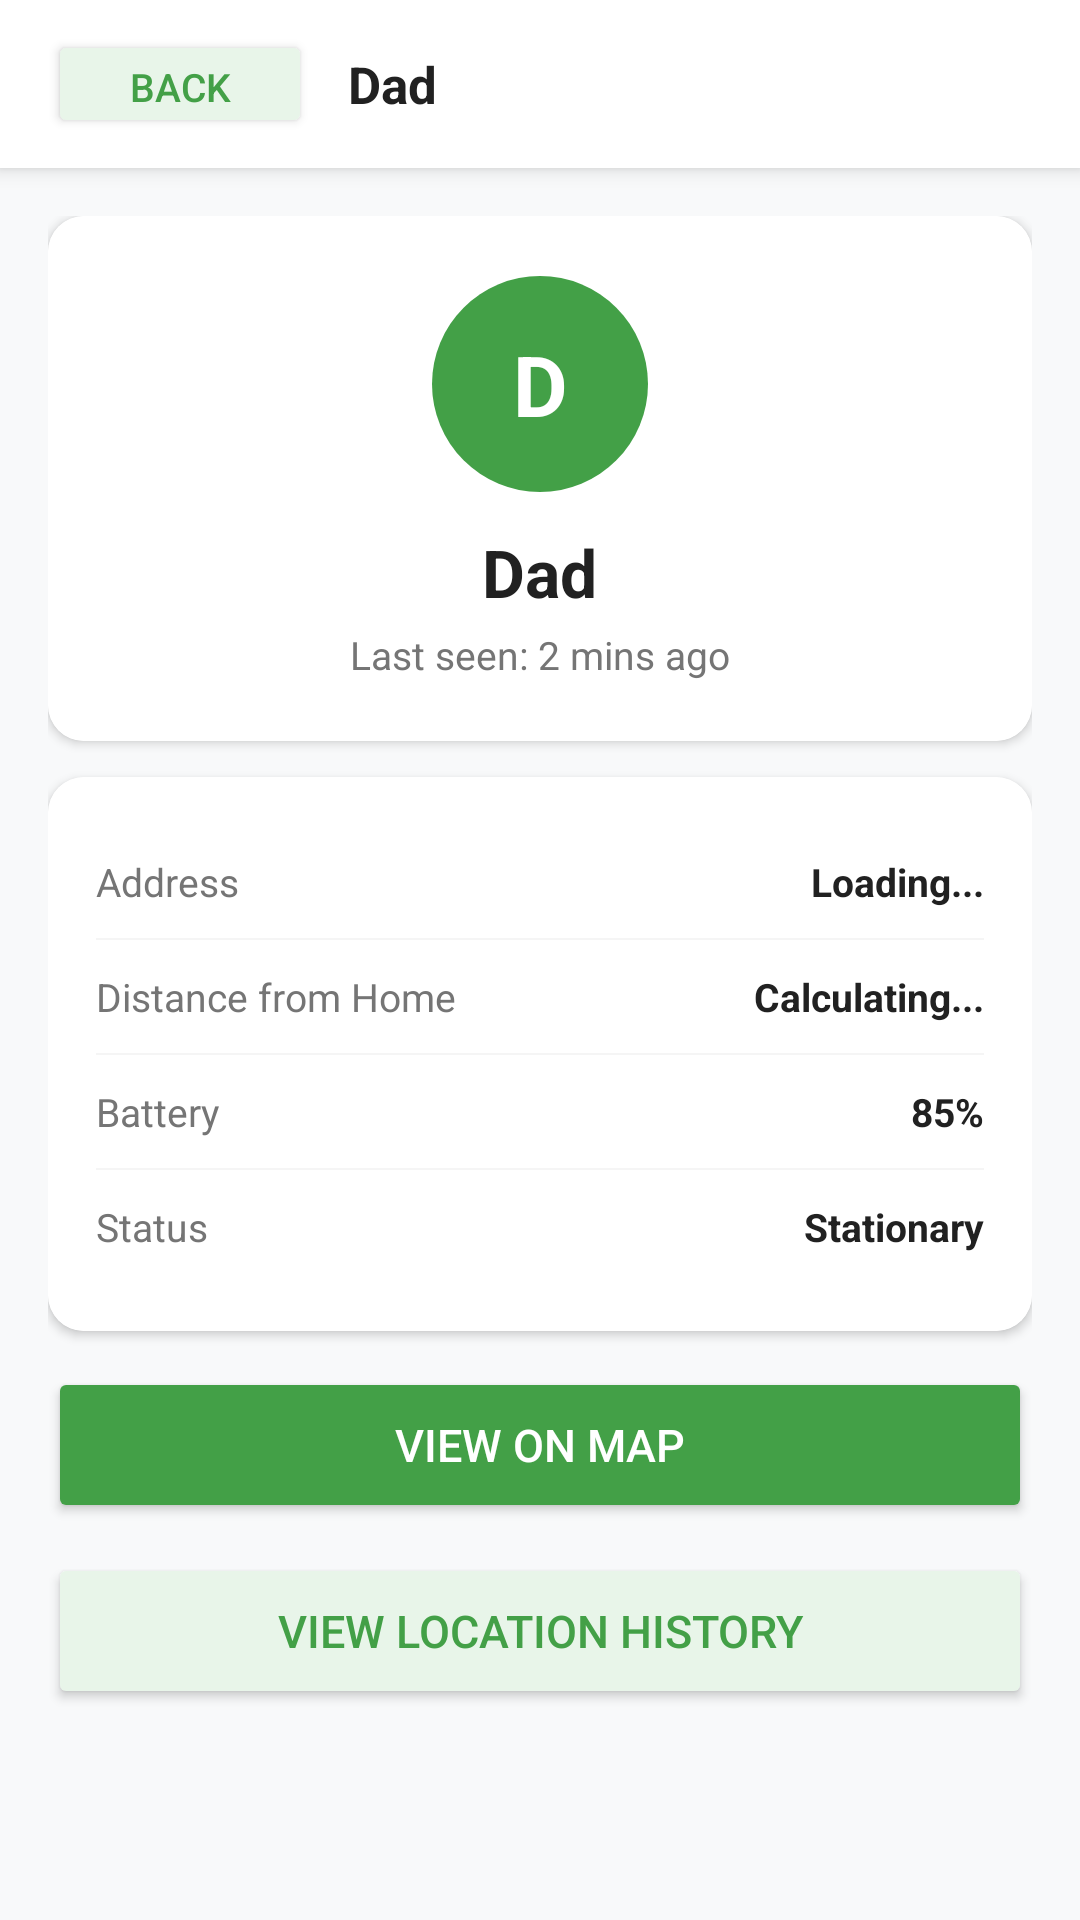

Here is an Android app screen rendered from its layout file. Give the layout XML and the strings, colors and styles it references.
<!-- AndroidManifest.xml: application theme Theme.FamilySafetyApp -->
<!-- res/layout/activity_person_detail.xml -->
<?xml version="1.0" encoding="utf-8"?>
<LinearLayout
    xmlns:android="http://schemas.android.com/apk/res/android"
    android:layout_width="match_parent"
    android:layout_height="match_parent"
    android:orientation="vertical"
    android:background="#F8F9FA">

    
    <LinearLayout
        android:layout_width="match_parent"
        android:layout_height="56dp"
        android:orientation="horizontal"
        android:background="#FFFFFF"
        android:gravity="center_vertical"
        android:paddingHorizontal="16dp"
        android:elevation="4dp">

        <Button
            android:id="@+id/btnBack"
            android:layout_width="wrap_content"
            android:layout_height="36dp"
            android:text="Back"
            android:textSize="13sp"
            android:textColor="#43A047"
            android:backgroundTint="#E8F5E9"
            android:layout_marginEnd="12dp"/>

        <TextView
            android:id="@+id/tvTopName"
            android:layout_width="0dp"
            android:layout_height="wrap_content"
            android:layout_weight="1"
            android:text="Dad"
            android:textSize="17sp"
            android:textStyle="bold"
            android:textColor="#212121"/>

    </LinearLayout>

    <ScrollView
        android:layout_width="match_parent"
        android:layout_height="0dp"
        android:layout_weight="1">

        <LinearLayout
            android:layout_width="match_parent"
            android:layout_height="wrap_content"
            android:orientation="vertical"
            android:padding="16dp">

            
            <androidx.cardview.widget.CardView
                android:layout_width="match_parent"
                android:layout_height="wrap_content"
                android:layout_marginBottom="12dp"
                app:cardCornerRadius="12dp"
                app:cardElevation="2dp"
                xmlns:app="http://schemas.android.com/apk/res-auto">

                <LinearLayout
                    android:layout_width="match_parent"
                    android:layout_height="wrap_content"
                    android:orientation="vertical"
                    android:gravity="center"
                    android:padding="20dp"
                    android:background="#FFFFFF">

                    
                    <FrameLayout
                        android:layout_width="72dp"
                        android:layout_height="72dp"
                        android:layout_marginBottom="12dp">

                        <View
                            android:id="@+id/viewAvatar"
                            android:layout_width="72dp"
                            android:layout_height="72dp"
                            android:background="@drawable/circle_green"/>

                        <TextView
                            android:id="@+id/tvInitial"
                            android:layout_width="match_parent"
                            android:layout_height="match_parent"
                            android:text="D"
                            android:textSize="28sp"
                            android:textStyle="bold"
                            android:textColor="#FFFFFF"
                            android:gravity="center"/>

                    </FrameLayout>

                    
                    <TextView
                        android:id="@+id/tvNickname"
                        android:layout_width="wrap_content"
                        android:layout_height="wrap_content"
                        android:text="Dad"
                        android:textSize="22sp"
                        android:textStyle="bold"
                        android:textColor="#212121"
                        android:layout_marginBottom="4dp"/>

                    
                    <TextView
                        android:id="@+id/tvLastSeen"
                        android:layout_width="wrap_content"
                        android:layout_height="wrap_content"
                        android:text="Last seen: 2 mins ago"
                        android:textSize="13sp"
                        android:textColor="#757575"/>

                </LinearLayout>

            </androidx.cardview.widget.CardView>

            
            <androidx.cardview.widget.CardView
                android:layout_width="match_parent"
                android:layout_height="wrap_content"
                android:layout_marginBottom="12dp"
                app:cardCornerRadius="12dp"
                app:cardElevation="2dp"
                xmlns:app="http://schemas.android.com/apk/res-auto">

                <LinearLayout
                    android:layout_width="match_parent"
                    android:layout_height="wrap_content"
                    android:orientation="vertical"
                    android:padding="16dp"
                    android:background="#FFFFFF">

                    
                    <LinearLayout
                        android:layout_width="match_parent"
                        android:layout_height="wrap_content"
                        android:orientation="horizontal"
                        android:paddingVertical="10dp">

                        <TextView
                            android:layout_width="wrap_content"
                            android:layout_height="wrap_content"
                            android:text="Address"
                            android:textSize="13sp"
                            android:textColor="#757575"
                            android:layout_weight="0"
                            android:minWidth="110dp"/>

                        <TextView
                            android:id="@+id/tvAddress"
                            android:layout_width="0dp"
                            android:layout_height="wrap_content"
                            android:layout_weight="1"
                            android:text="Loading..."
                            android:textSize="13sp"
                            android:textColor="#212121"
                            android:textStyle="bold"
                            android:gravity="end"/>

                    </LinearLayout>

                    <View
                        android:layout_width="match_parent"
                        android:layout_height="0.5dp"
                        android:background="#F5F5F5"/>

                    
                    <LinearLayout
                        android:layout_width="match_parent"
                        android:layout_height="wrap_content"
                        android:orientation="horizontal"
                        android:paddingVertical="10dp">

                        <TextView
                            android:layout_width="wrap_content"
                            android:layout_height="wrap_content"
                            android:text="Distance from Home"
                            android:textSize="13sp"
                            android:textColor="#757575"
                            android:minWidth="110dp"/>

                        <TextView
                            android:id="@+id/tvDistance"
                            android:layout_width="0dp"
                            android:layout_height="wrap_content"
                            android:layout_weight="1"
                            android:text="Calculating..."
                            android:textSize="13sp"
                            android:textColor="#212121"
                            android:textStyle="bold"
                            android:gravity="end"/>

                    </LinearLayout>

                    <View
                        android:layout_width="match_parent"
                        android:layout_height="0.5dp"
                        android:background="#F5F5F5"/>

                    
                    <LinearLayout
                        android:layout_width="match_parent"
                        android:layout_height="wrap_content"
                        android:orientation="horizontal"
                        android:paddingVertical="10dp">

                        <TextView
                            android:layout_width="wrap_content"
                            android:layout_height="wrap_content"
                            android:text="Battery"
                            android:textSize="13sp"
                            android:textColor="#757575"
                            android:minWidth="110dp"/>

                        <TextView
                            android:id="@+id/tvBattery"
                            android:layout_width="0dp"
                            android:layout_height="wrap_content"
                            android:layout_weight="1"
                            android:text="85%"
                            android:textSize="13sp"
                            android:textColor="#212121"
                            android:textStyle="bold"
                            android:gravity="end"/>

                    </LinearLayout>

                    <View
                        android:layout_width="match_parent"
                        android:layout_height="0.5dp"
                        android:background="#F5F5F5"/>

                    
                    <LinearLayout
                        android:layout_width="match_parent"
                        android:layout_height="wrap_content"
                        android:orientation="horizontal"
                        android:paddingVertical="10dp">

                        <TextView
                            android:layout_width="wrap_content"
                            android:layout_height="wrap_content"
                            android:text="Status"
                            android:textSize="13sp"
                            android:textColor="#757575"
                            android:minWidth="110dp"/>

                        <TextView
                            android:id="@+id/tvSpeed"
                            android:layout_width="0dp"
                            android:layout_height="wrap_content"
                            android:layout_weight="1"
                            android:text="Stationary"
                            android:textSize="13sp"
                            android:textColor="#212121"
                            android:textStyle="bold"
                            android:gravity="end"/>

                    </LinearLayout>

                </LinearLayout>

            </androidx.cardview.widget.CardView>

            
            <Button
                android:id="@+id/btnViewOnMap"
                android:layout_width="match_parent"
                android:layout_height="52dp"
                android:text="View on Map"
                android:textSize="15sp"
                android:textColor="#FFFFFF"
                android:backgroundTint="#43A047"
                android:layout_marginBottom="10dp"/>

            <Button
                android:id="@+id/btnViewHistory"
                android:layout_width="match_parent"
                android:layout_height="52dp"
                android:text="View Location History"
                android:textSize="15sp"
                android:textColor="#43A047"
                android:backgroundTint="#E8F5E9"/>

        </LinearLayout>

    </ScrollView>

</LinearLayout>
<!-- resources referenced by this layout -->
<resources>
  <!-- drawable circle_green (drawable) -->
  <?xml version="1.0" encoding="utf-8"?>
  <shape xmlns:android="http://schemas.android.com/apk/res/android"
      android:shape="oval">
      <solid android:color="#43A047"/>
  </shape>
  <style name="Theme.FamilySafetyApp" parent="Base.Theme.FamilySafetyApp" />
  <style name="Base.Theme.FamilySafetyApp" parent="Theme.Material3.DayNight.NoActionBar">
          
          
      </style>
</resources>
